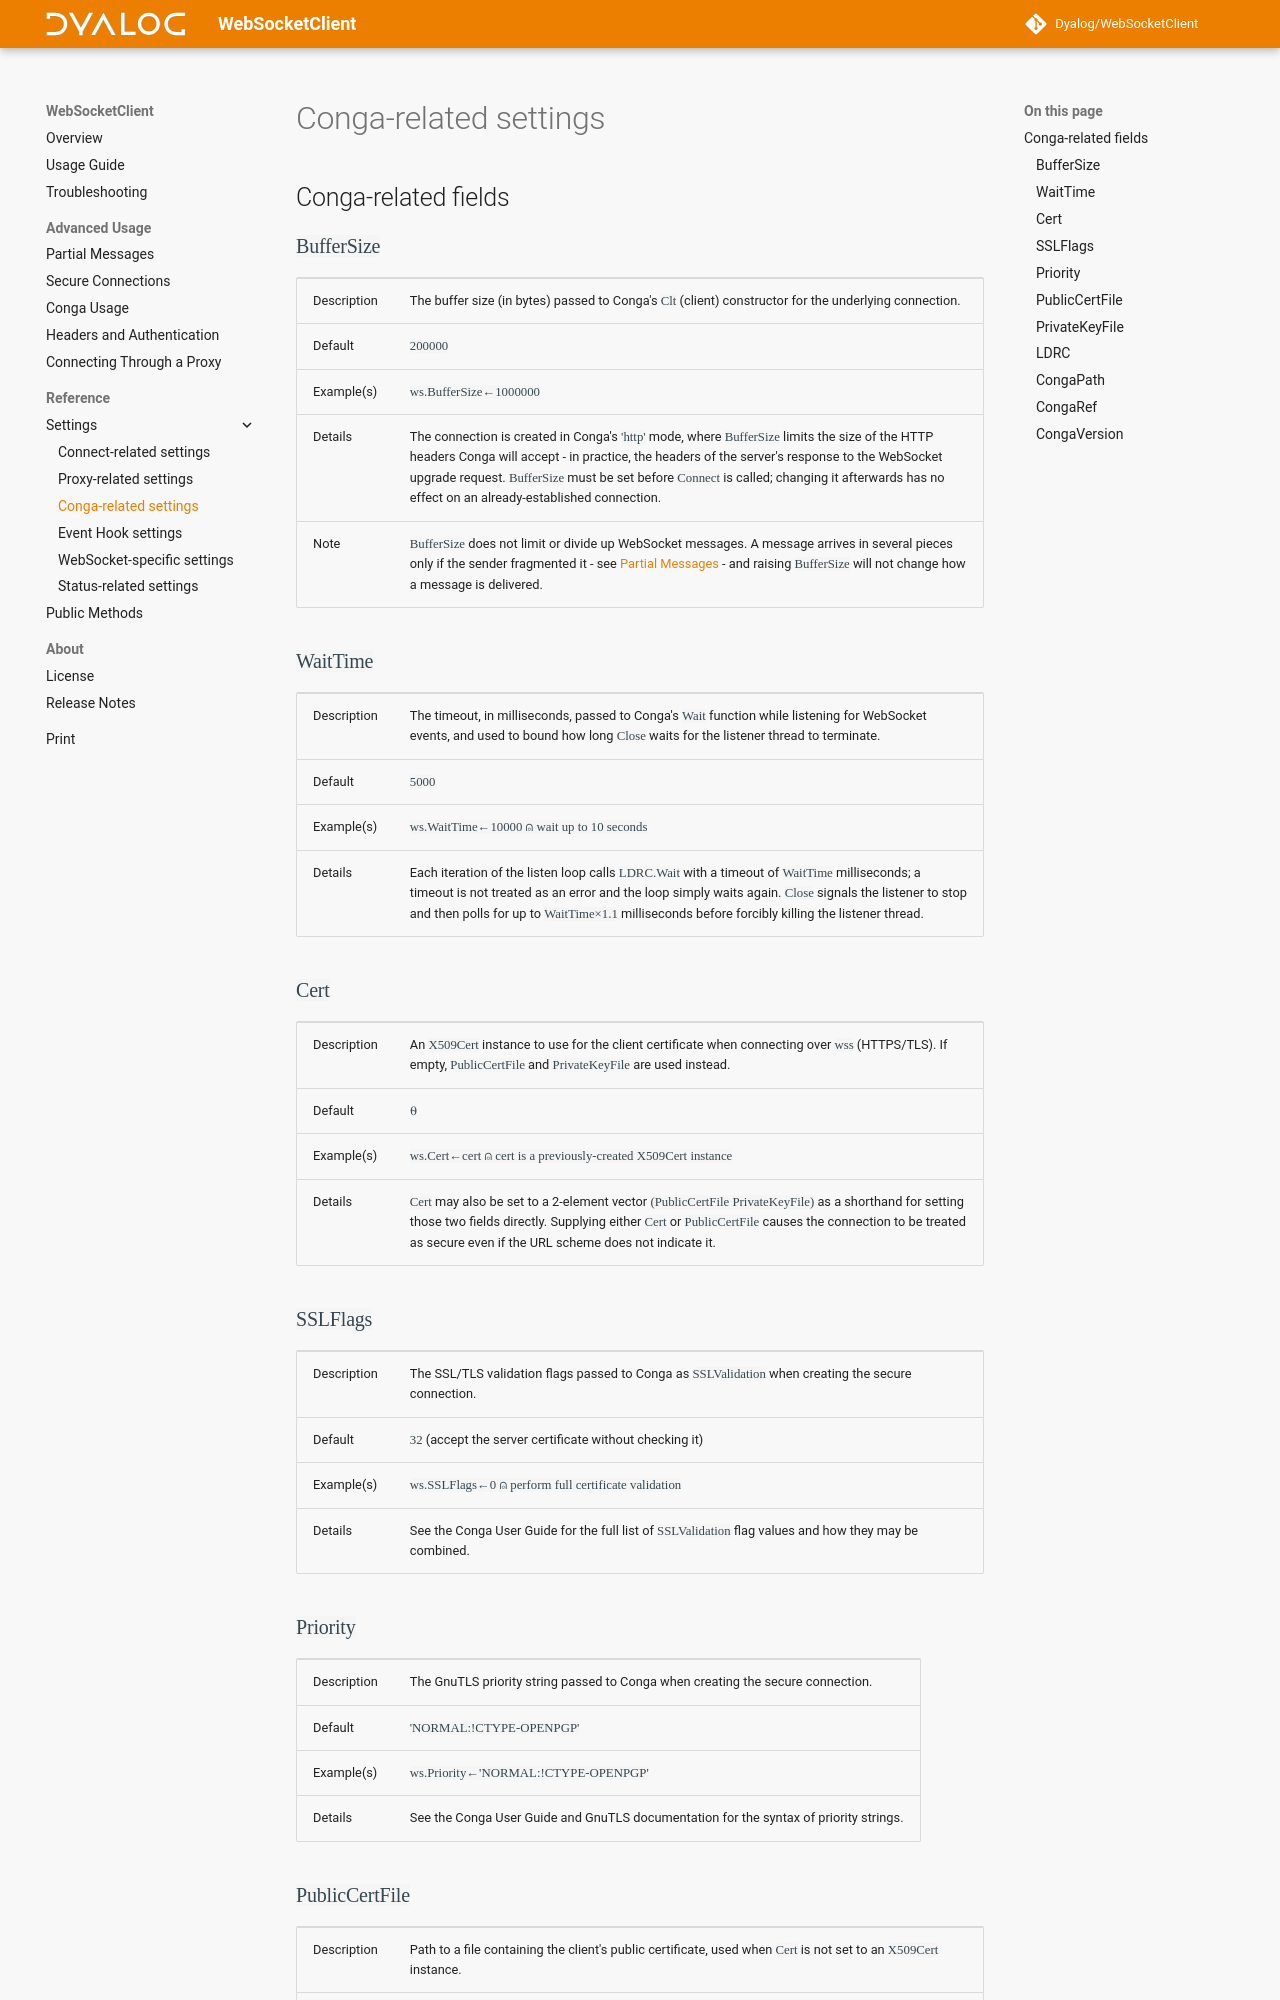

repository: Dyalog/WebSocketClient · page: 1.0/settings-conga/index.html · generator: mkdocs

## Conga-related fields

### `BufferSize`

|--|--|
|Description|The buffer size (in bytes) passed to Conga's `Clt` (client) constructor for the underlying connection.|
|Default|`200000`|
|Example(s)|`ws.BufferSize←1000000`|
|Details|The connection is created in Conga's `'http'` mode, where `BufferSize` limits the size of the HTTP headers Conga will accept - in practice, the headers of the server's response to the WebSocket upgrade request. `BufferSize` must be set before `Connect` is called; changing it afterwards has no effect on an already-established connection.|
|Note|`BufferSize` does not limit or divide up WebSocket messages. A message arrives in several pieces only if the sender fragmented it - see [Partial Messages](partial.md) - and raising `BufferSize` will not change how a message is delivered.|

### `WaitTime`

|--|--|
|Description|The timeout, in milliseconds, passed to Conga's `Wait` function while listening for WebSocket events, and used to bound how long `Close` waits for the listener thread to terminate.|
|Default|`5000`|
|Example(s)|`ws.WaitTime←10000 ⍝ wait up to 10 seconds`|
|Details|Each iteration of the listen loop calls `LDRC.Wait` with a timeout of `WaitTime` milliseconds; a timeout is not treated as an error and the loop simply waits again. `Close` signals the listener to stop and then polls for up to `WaitTime×1.1` milliseconds before forcibly killing the listener thread.|

### `Cert`

|--|--|
|Description|An `X509Cert` instance to use for the client certificate when connecting over `wss` (HTTPS/TLS). If empty, `PublicCertFile` and `PrivateKeyFile` are used instead.|
|Default|`⍬`|
|Example(s)|`ws.Cert←cert ⍝ cert is a previously-created X509Cert instance`|
|Details|`Cert` may also be set to a 2-element vector `(PublicCertFile PrivateKeyFile)` as a shorthand for setting those two fields directly. Supplying either `Cert` or `PublicCertFile` causes the connection to be treated as secure even if the URL scheme does not indicate it.|

### `SSLFlags`

|--|--|
|Description|The SSL/TLS validation flags passed to Conga as `SSLValidation` when creating the secure connection.|
|Default|`32` (accept the server certificate without checking it)|
|Example(s)|`ws.SSLFlags←0 ⍝ perform full certificate validation`|
|Details|See the Conga User Guide for the full list of `SSLValidation` flag values and how they may be combined.|

### `Priority`

|--|--|
|Description|The GnuTLS priority string passed to Conga when creating the secure connection.|
|Default|`'NORMAL:!CTYPE-OPENPGP'`|
|Example(s)|`ws.Priority←'NORMAL:!CTYPE-OPENPGP'`|
|Details|See the Conga User Guide and GnuTLS documentation for the syntax of priority strings.|
